Dataset: DiabeticBahia_split_2 (GitHub, Nour-el-houda34/Diabetic-Retinopathy). Classes: healthy, mild diabetic retinopathy, moderate diabetic retinopathy, proliferate DR, severe diabetic retinopathy.

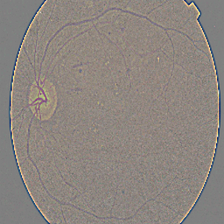
Label: moderate diabetic retinopathy

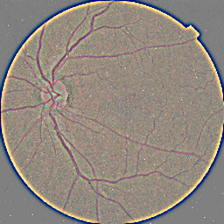
Label: healthy

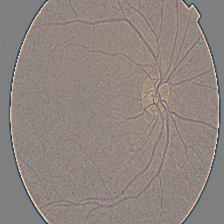
Label: mild diabetic retinopathy

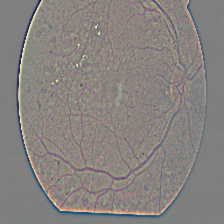
Label: proliferate DR

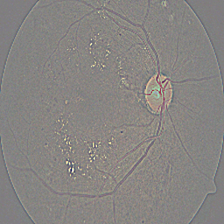
Label: severe diabetic retinopathy

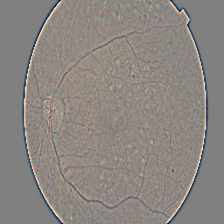
Label: proliferate DR
